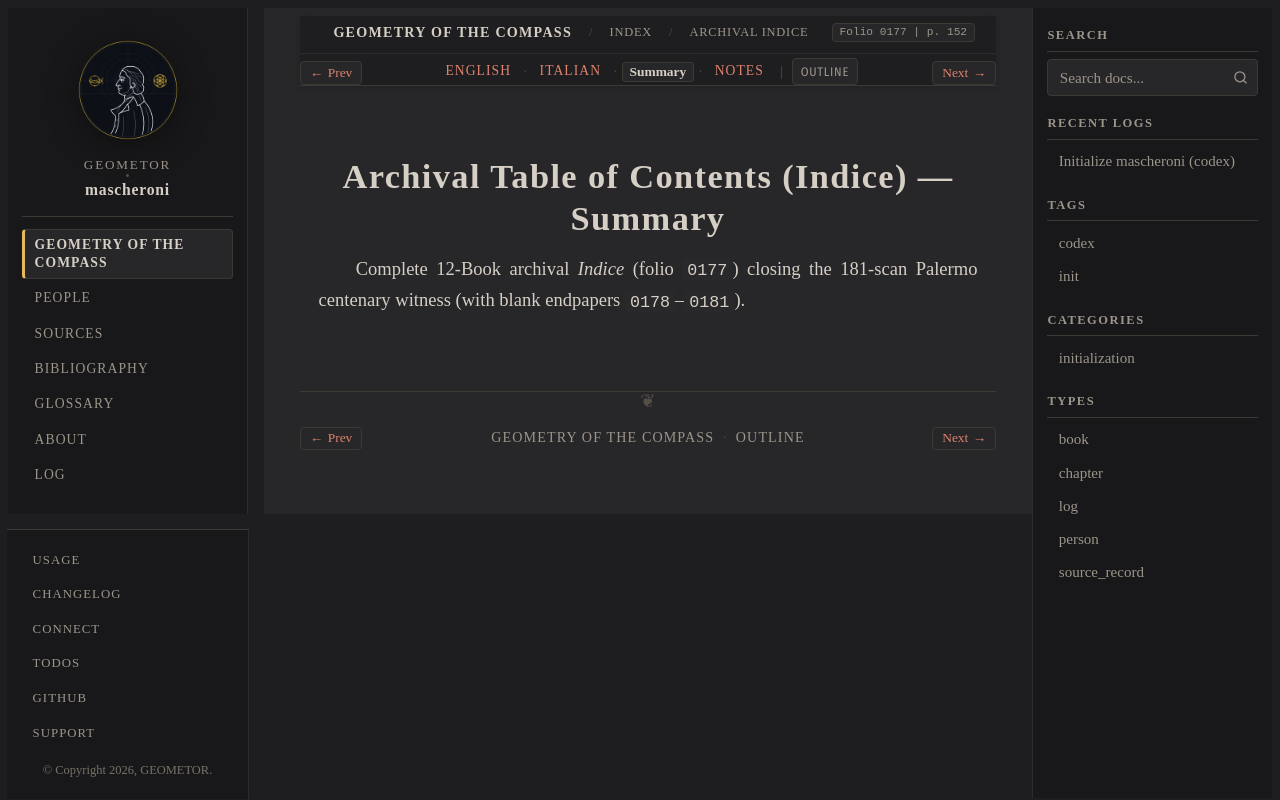

repository: geometor/mascheroni · page: geometria_del_compasso/13-index/01-indice/summary.html · generator: sphinx

:order: 1
:layout: book
:title: Archival Table of Contents (Indice) — Summary
:nav_title: Archival Indice
:breadcrumb_title: Archival Indice
:folio: 0177
:page: 152
:tracks: English: index | Italian: it | Summary: summary | Notes: notes

.. _mascheroni-13-index-01-indice-summary:

=============================================
Archival Table of Contents (Indice) — Summary
=============================================

.. folio:: 0177
   :page: 152

Complete 12-Book archival *Indice* (folio ``0177``) closing the 181-scan Palermo centenary witness (with blank endpapers ``0178``–``0181``).
